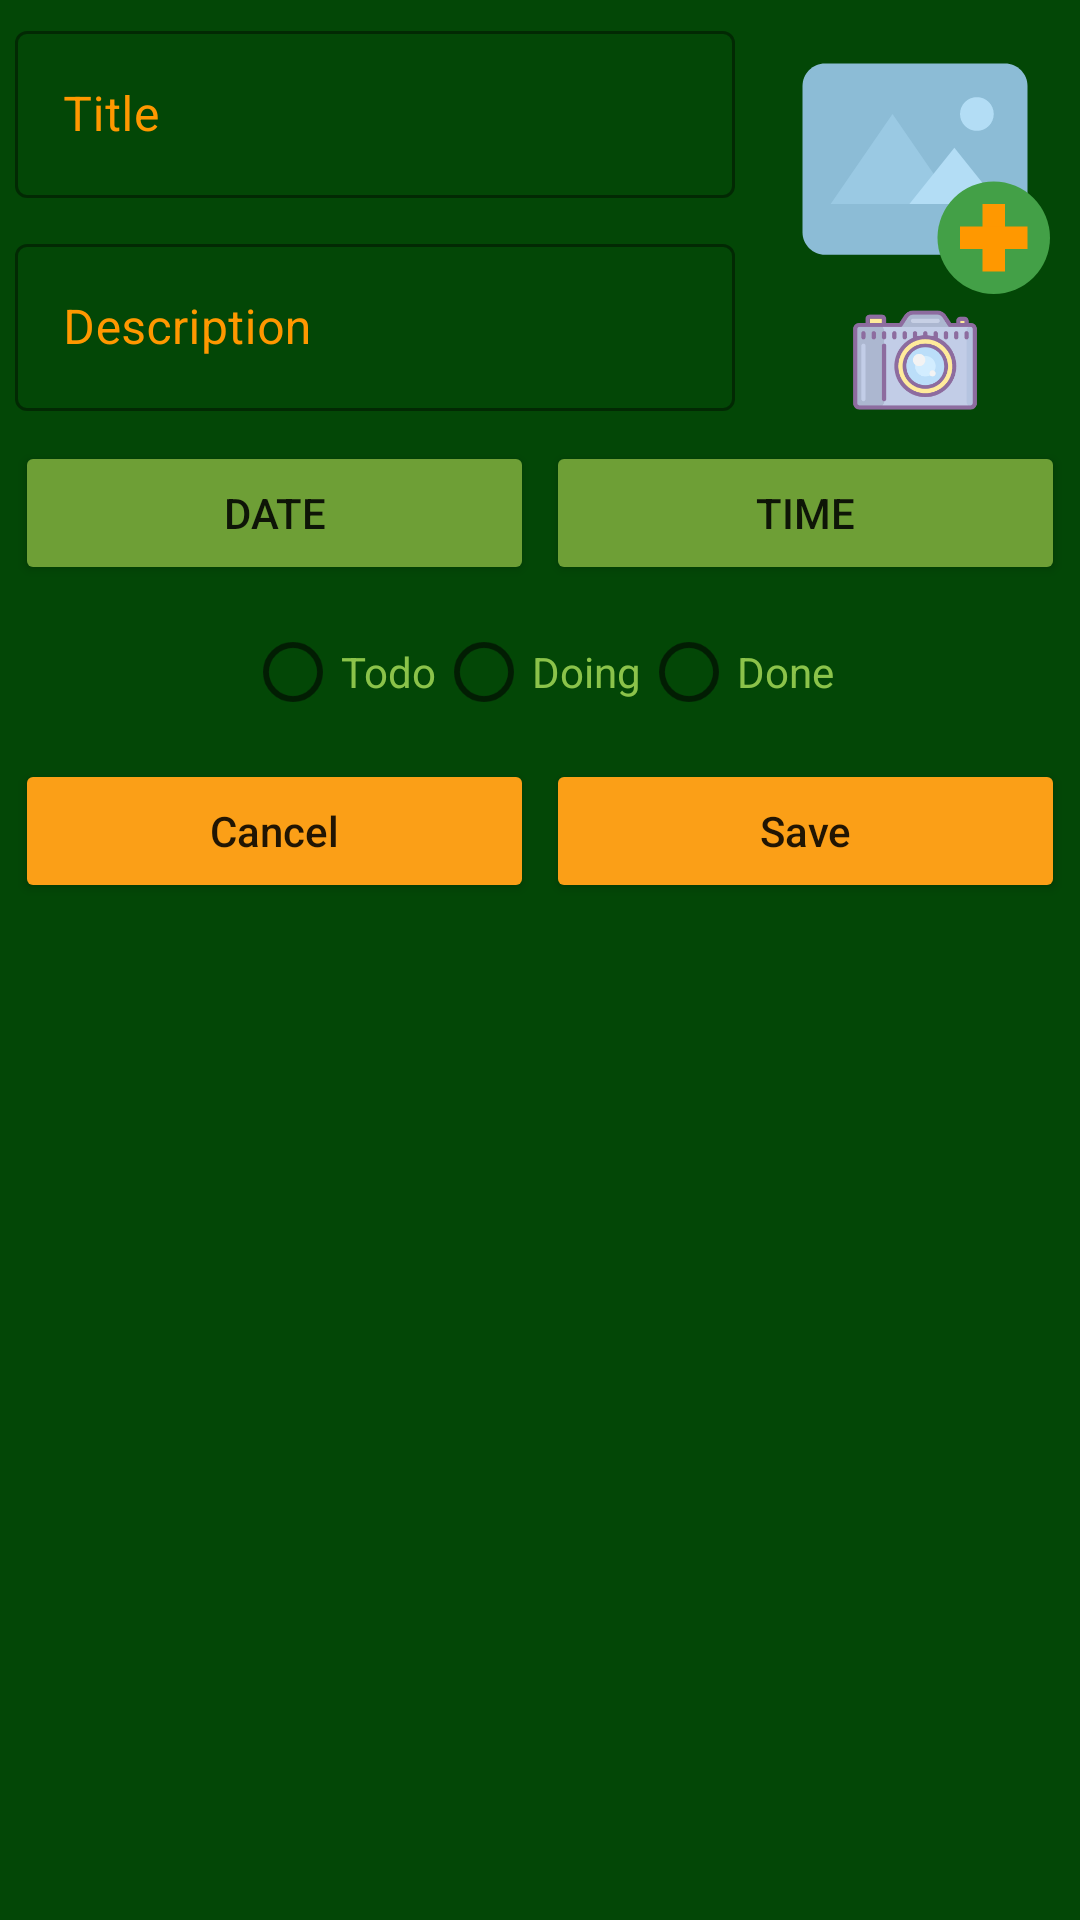

Layout XML and referenced resources for this Android screen:
<!-- AndroidManifest.xml: application theme Theme.TaskManagerKotlin -->
<!-- res/layout/fragment_insert_task.xml -->
<?xml version="1.0" encoding="utf-8"?>
<layout xmlns:android="http://schemas.android.com/apk/res/android"
    xmlns:app="http://schemas.android.com/apk/res-auto"
    xmlns:tools="http://schemas.android.com/tools">

    <data>

    </data>

    <RelativeLayout
        android:layout_width="match_parent"
        android:layout_height="match_parent"
        android:orientation="vertical"
        tools:context=".view.fragment.InsertTaskFragment"
        android:background="#034706">

        <RelativeLayout
            android:id="@+id/taskLayout_insert"
            android:layout_width="wrap_content"
            android:layout_height="wrap_content">

            <ImageView
                android:id="@+id/task_picture_insert"
                android:layout_width="110dp"
                android:layout_height="90dp"
                android:layout_alignParentTop="true"
                android:layout_alignParentEnd="true"
                android:layout_marginTop="8dp"
                android:src="@drawable/ic_add_image"
                android:layout_alignParentRight="true" />

            <ImageView
                android:id="@+id/btn_picture_insert"
                android:layout_width="wrap_content"
                android:layout_height="wrap_content"
                android:layout_below="@+id/task_picture_insert"
                android:layout_alignStart="@+id/task_picture_insert"
                android:layout_alignBottom="@id/description_form_insert"
                android:layout_alignParentEnd="true"
                android:src="@drawable/ic_camera"
                android:layout_alignLeft="@+id/task_picture_insert"
                android:layout_alignParentRight="true" />

            <com.google.android.material.textfield.TextInputLayout
                android:id="@+id/title_form_insert"
                style="@style/Widget.MaterialComponents.TextInputLayout.OutlinedBox"
                android:layout_width="match_parent"
                android:layout_height="wrap_content"
                android:layout_alignParentTop="true"
                android:layout_alignParentStart="true"
                android:layout_toStartOf="@id/task_picture_insert"
                android:hint="@string/title"
                android:padding="5dp"
                android:layout_alignParentLeft="true"
                android:layout_toLeftOf="@id/task_picture_insert"
                android:textColorHint="#FF9800"
                app:boxStrokeColor="#FF9800"
                app:endIconTint="#FF9800"
                app:hintTextColor="#FF9800"
                app:startIconTint="#FF9800">

                <com.google.android.material.textfield.TextInputEditText
                    android:id="@+id/title_insert"
                    android:layout_width="match_parent"
                    android:layout_height="wrap_content"
                    android:inputType="text"
                    android:textColor="#8BC34A"/>

            </com.google.android.material.textfield.TextInputLayout>

            <com.google.android.material.textfield.TextInputLayout
                android:id="@+id/description_form_insert"
                style="@style/Widget.MaterialComponents.TextInputLayout.OutlinedBox"
                android:layout_width="match_parent"
                android:layout_height="wrap_content"
                android:layout_below="@id/title_form_insert"
                android:layout_alignParentStart="true"
                android:layout_toStartOf="@id/task_picture_insert"
                android:hint="@string/description"
                android:padding="5dp"
                android:layout_alignParentLeft="true"
                android:layout_toLeftOf="@id/task_picture_insert"
                android:textColorHint="#FF9800"
                app:boxStrokeColor="#FF9800"
                app:endIconTint="#FF9800"
                app:hintTextColor="#FF9800"
                app:startIconTint="#FF9800">

                <com.google.android.material.textfield.TextInputEditText
                    android:id="@+id/description_insert"
                    android:layout_width="match_parent"
                    android:layout_height="wrap_content"
                    android:inputType="text"
                    android:textColor="#8BC34A"/>

            </com.google.android.material.textfield.TextInputLayout>

        </RelativeLayout>

        <LinearLayout
            android:id="@+id/layout_picker"
            android:layout_width="match_parent"
            android:layout_height="wrap_content"
            android:layout_below="@id/taskLayout_insert"
            android:gravity="center"
            android:orientation="horizontal"
            android:padding="5dp">

            <Button
                android:id="@+id/btn_date_insert"
                android:layout_width="wrap_content"
                android:layout_height="wrap_content"
                android:layout_marginEnd="2dp"
                android:layout_weight="1"
                android:text="@string/date"
                android:layout_marginRight="2dp"
                android:backgroundTint="#6E9F36"/>

            <Button
                android:id="@+id/btn_time_insert"
                android:layout_width="wrap_content"
                android:layout_height="wrap_content"
                android:layout_marginStart="2dp"
                android:layout_weight="1"
                android:text="@string/time"
                android:layout_marginLeft="2dp"
                android:backgroundTint="#6E9F36"/>

        </LinearLayout>

        <RadioGroup
            android:id="@+id/radioGroup"
            android:layout_width="match_parent"
            android:layout_height="wrap_content"
            android:layout_below="@id/layout_picker"
            android:gravity="center"
            android:orientation="horizontal">

            <RadioButton
                android:id="@+id/radioBtn_todo"
                android:layout_width="wrap_content"
                android:layout_height="wrap_content"
                android:text="@string/todo"
                android:textColor="#8BC34A"/>

            <RadioButton
                android:id="@+id/radioBtn_doing"
                android:layout_width="wrap_content"
                android:layout_height="wrap_content"
                android:text="@string/doing"
                android:textColor="#8BC34A"/>

            <RadioButton
                android:id="@+id/radioBtn_done"
                android:layout_width="wrap_content"
                android:layout_height="wrap_content"
                android:text="@string/done"
                android:textColor="#8BC34A"/>
        </RadioGroup>


        <LinearLayout
            android:layout_width="match_parent"
            android:layout_height="wrap_content"
            android:layout_below="@id/radioGroup"
            android:orientation="horizontal"
            android:padding="5dp">

            <Button
                android:id="@+id/btn_cancel_insert"
                android:layout_width="wrap_content"
                android:layout_height="wrap_content"
                android:layout_marginEnd="2dp"
                android:layout_weight="1"
                android:text="@string/cancel"
                android:textAllCaps="false"
                android:layout_marginRight="2dp"
                android:backgroundTint="#FB9F17"/>

            <Button
                android:id="@+id/btn_save_insert"
                android:layout_width="wrap_content"
                android:layout_height="wrap_content"
                android:layout_marginStart="2dp"
                android:layout_weight="1"
                android:text="@string/save"
                android:textAllCaps="false"
                android:layout_marginLeft="2dp"
                android:backgroundTint="#FB9F17"/>
        </LinearLayout>


    </RelativeLayout>
</layout>
<!-- resources referenced by this layout -->
<resources>
  <!-- drawable ic_add_image (drawable-v24) -->
  <vector xmlns:android="http://schemas.android.com/apk/res/android"
      android:width="48dp"
      android:height="48dp"
      android:viewportWidth="48"
      android:viewportHeight="48">
    <path
        android:pathData="M40,41H8c-2.2,0 -4,-1.8 -4,-4V11c0,-2.2 1.8,-4 4,-4h32c2.2,0 4,1.8 4,4v26C44,39.2 42.2,41 40,41z"
        android:fillColor="#8CBCD6"/>
    <path
        android:pathData="M35,16m-3,0a3,3 0,1 1,6 0a3,3 0,1 1,-6 0"
        android:fillColor="#B3DDF5"/>
    <path
        android:pathData="M20,16l-11,16l22,0z"
        android:fillColor="#9AC9E3"/>
    <path
        android:pathData="M31,22l-8,10l16,0z"
        android:fillColor="#B3DDF5"/>
    <path
        android:pathData="M38,38m-10,0a10,10 0,1 1,20 0a10,10 0,1 1,-20 0"
        android:fillColor="#43A047"/>
    <path
        android:pathData="M36,32h4v12h-4z"
        android:fillColor="#FF9800"/>
    <path
        android:pathData="M32,36h12v4h-12z"
        android:fillColor="#FF9800"/>
  </vector>
  <!-- drawable ic_camera: vector/xml drawable (drawable-v24, 4629 chars, omitted) -->
  <string name="cancel">Cancel</string>
  <string name="date">Date</string>
  <string name="description">Description</string>
  <string name="doing">Doing</string>
  <string name="done">Done</string>
  <string name="save">Save</string>
  <string name="time">Time</string>
  <string name="title">Title</string>
  <string name="todo">Todo</string>
  <style name="Theme.TaskManagerKotlin" parent="Theme.MaterialComponents.DayNight.NoActionBar">
          
          <item name="colorPrimary">@color/purple_500</item>
          <item name="colorPrimaryVariant">@color/purple_700</item>
          <item name="colorOnPrimary">@color/white</item>
          
          <item name="colorSecondary">@color/teal_200</item>
          <item name="colorSecondaryVariant">@color/teal_700</item>
          <item name="colorOnSecondary">@color/black</item>
          
          <item name="android:statusBarColor" tools:targetApi="l">?attr/colorPrimaryVariant</item>
          
      </style>
  <color name="purple_500">#FF6200EE</color>
  <color name="purple_700">#FF3700B3</color>
  <color name="white">#FFFFFFFF</color>
  <color name="teal_200">#FF03DAC5</color>
  <color name="teal_700">#FF018786</color>
  <color name="black">#FF000000</color>
</resources>
